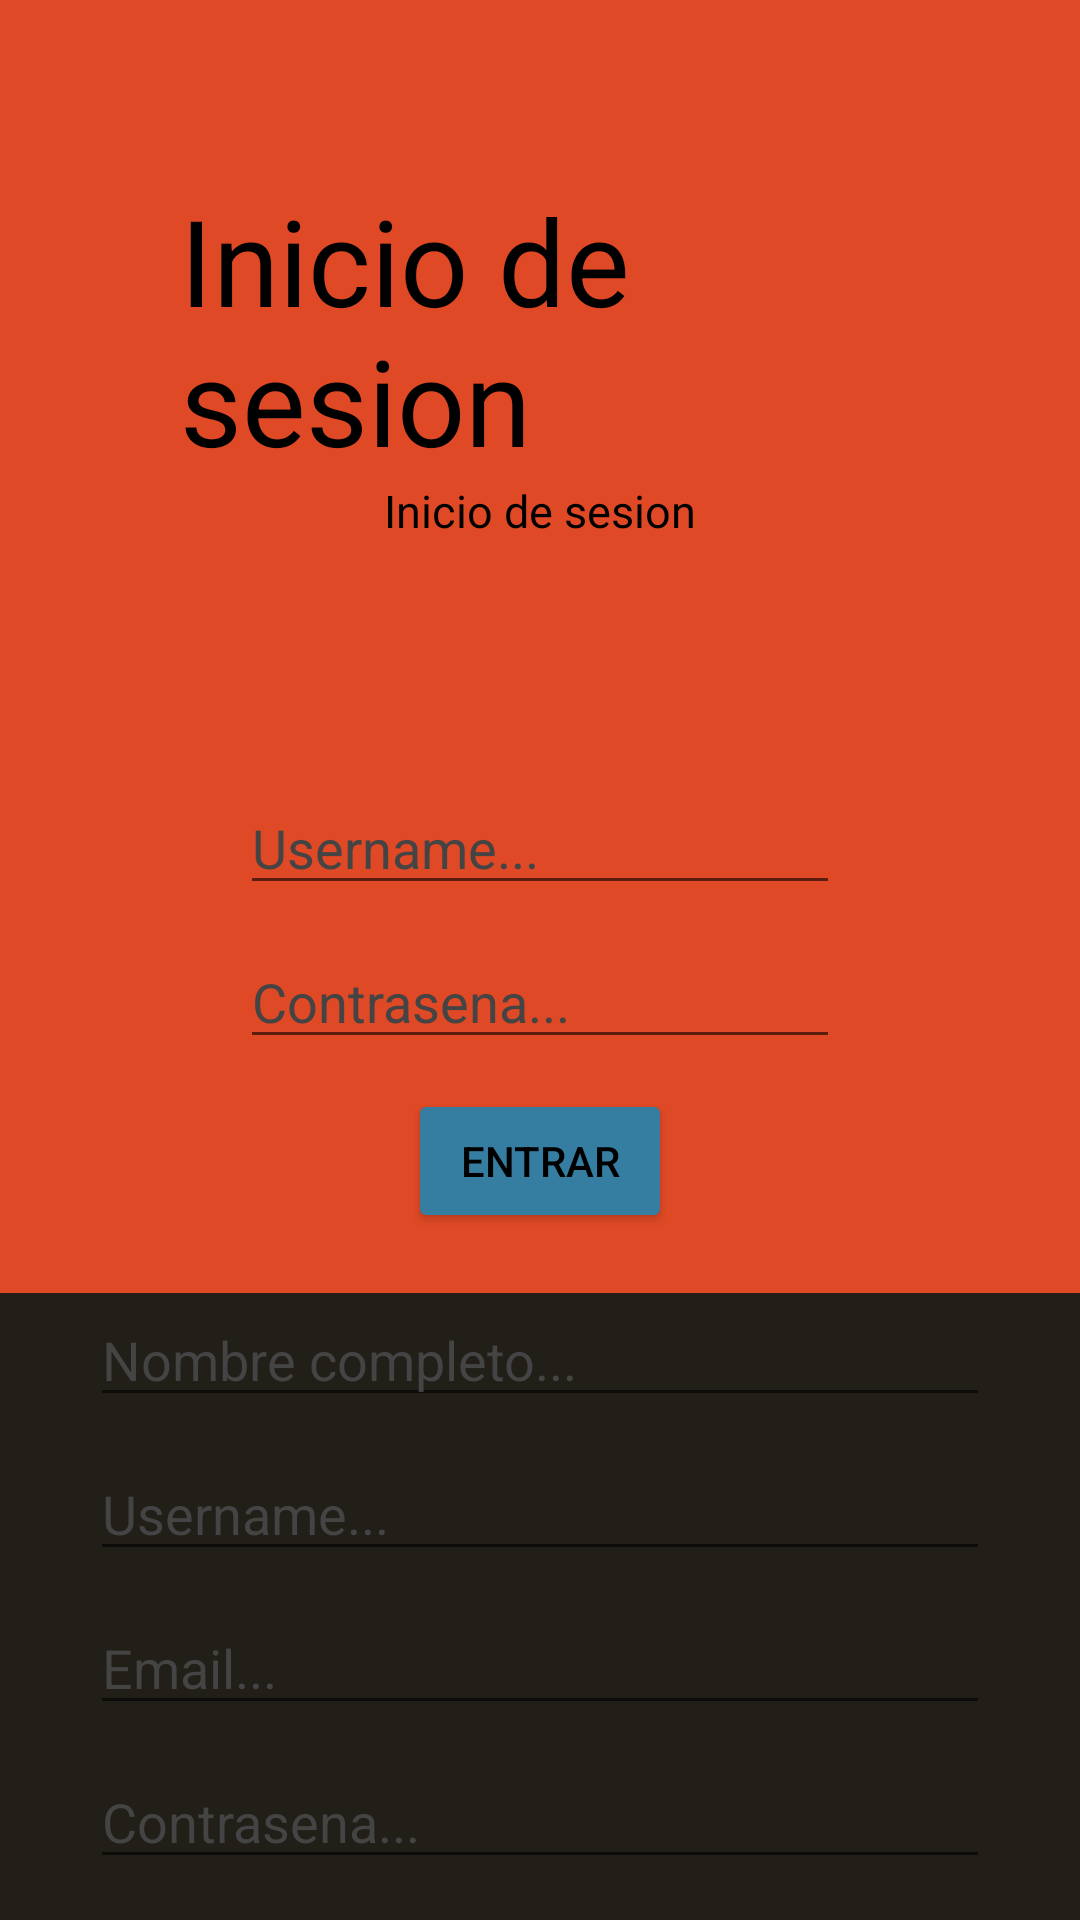

Produce the Android XML layout that renders to this screen, including the resource entries it uses.
<!-- AndroidManifest.xml: application theme Theme.NavalBattleGameApplication -->
<!-- res/layout/activity_login2.xml -->
<?xml version="1.0" encoding="utf-8"?>
<LinearLayout xmlns:android="http://schemas.android.com/apk/res/android"
    xmlns:app="http://schemas.android.com/apk/res-auto"
    xmlns:tools="http://schemas.android.com/tools"
    android:layout_width="match_parent"
    android:layout_height="match_parent"
    android:orientation="vertical"
    android:background="#e04925"
    tools:context=".LoginActivity">

    <LinearLayout
        android:layout_width="match_parent"
        android:layout_height="wrap_content"
        android:gravity="center"
        android:orientation="vertical"
        android:layout_margin="60dp">

        <TextView
            android:layout_width="wrap_content"
            android:layout_height="wrap_content"
            android:text="Inicio de sesion"
            android:textSize="40dp"
            android:textColor="@color/black"/>
        <TextView
            android:id="@+id/txt_test"
            android:layout_width="wrap_content"
            android:layout_height="wrap_content"
            android:text="Inicio de sesion"
            android:textSize="15dp"
            android:textColor="@color/black"/>

    </LinearLayout>

    <LinearLayout
        android:id="@+id/ll_login"
        android:layout_width="match_parent"
        android:layout_height="wrap_content"
        android:orientation="vertical"
        android:layout_margin="20dp"
        android:gravity="center">

        <EditText
            android:id="@+id/input_username"
            android:layout_width="200dp"
            android:layout_height="wrap_content"
            android:hint="Username..."
            android:textColorHint="#444444"
            />
        <Space
            android:layout_width="wrap_content"
            android:layout_height="10dp"/>
        <EditText
            android:id="@+id/input_pw"
            android:layout_width="200dp"
            android:layout_height="wrap_content"
            android:hint="Contrasena..."
            android:textColorHint="#444444"
            />
        <Space
            android:layout_width="wrap_content"
            android:layout_height="10dp"/>
        <Button
            android:id="@+id/btn_login"
            android:layout_width="wrap_content"
            android:layout_height="wrap_content"
            android:text="Entrar"
            android:backgroundTint="#357ea2"
            android:textColor="@color/black"/>
    </LinearLayout>

    <LinearLayout
        android:id="@+id/ll_signIn"
        android:layout_width="match_parent"
        android:layout_height="wrap_content"
        android:orientation="vertical"
        android:gravity="center"
        android:background="@color/darkgrey"
        >
        <EditText
            android:id="@+id/inputS_fullName"
            android:layout_width="300dp"
            android:textColor="@color/white"
            android:layout_height="wrap_content"
            android:hint="Nombre completo..."
            android:textColorHint="#444444"
            />
        <Space
            android:layout_width="wrap_content"
            android:layout_height="10dp"
            />
        <EditText
            android:id="@+id/inputS_username"
            android:layout_width="300dp"
            android:layout_height="wrap_content"
            android:textColor="@color/white"
            android:hint="Username..."
            android:textColorHint="#444444"
            />
        <Space
            android:layout_width="wrap_content"
            android:layout_height="10dp"
            />
        <EditText
            android:id="@+id/inputS_email"
            android:layout_width="300dp"
            android:layout_height="wrap_content"
            android:hint="Email..."
            android:textColorHint="#444444"
            android:textColor="@color/white"
            />
        <Space
            android:layout_width="wrap_content"
            android:layout_height="10dp"
            />
        <EditText
            android:id="@+id/inputS_pw"
            android:layout_width="300dp"
            android:layout_height="wrap_content"
            android:hint="Contrasena..."
            android:textColorHint="#444444"
            android:textColor="@color/white"
            />
        <Space
            android:layout_width="wrap_content"
            android:layout_height="10dp"
            />
        <Button
            android:id="@+id/btnS_signIn"
            android:layout_width="wrap_content"
            android:layout_height="wrap_content"
            android:text="Registrarse"
            android:backgroundTint="#357ea2"
            android:textColor="@color/black"
            />


    </LinearLayout>

    <LinearLayout
        android:id="@+id/ll_here"
        android:layout_width="wrap_content"
        android:layout_height="match_parent"
        android:gravity="bottom"
        android:layout_gravity="center_horizontal"
        >

        <TextView
            android:layout_width="wrap_content"
            android:layout_height="wrap_content"
            android:textColor="@color/black"
            android:textSize="20dp"
            android:text="No tienes una cuenta? Registrate"/>
        <Button
            android:id="@+id/btn_signIn"
            android:layout_width="80dp"
            android:layout_height="wrap_content"
            android:padding="0dp"
            android:layout_margin="0dp"
            android:text="aqui"
            android:textSize="20dp"
            android:textStyle="italic"
            android:textColorHighlight="#357ea2"
            android:backgroundTint="#e04925"
            android:textColor="@color/black"/>
    </LinearLayout>
</LinearLayout>
<!-- resources referenced by this layout -->
<resources>
  <color name="black">#FF000000</color>
  <color name="darkgrey">#221e18</color>
  <color name="white">#FFFFFFFF</color>
  <style name="Theme.NavalBattleGameApplication" parent="Theme.MaterialComponents.DayNight.DarkActionBar">
          
          <item name="colorPrimary">@color/darkgrey</item>
          <item name="colorPrimaryVariant">@color/darkgrey</item>
          <item name="colorOnPrimary">@color/white</item>
          
          <item name="colorSecondary">@color/teal_200</item>
          <item name="colorSecondaryVariant">@color/teal_700</item>
          <item name="colorOnSecondary">@color/black</item>
          
          <item name="android:statusBarColor" tools:targetApi="l">?attr/colorPrimaryVariant</item>
          
      </style>
  <color name="teal_200">#FF03DAC5</color>
  <color name="teal_700">#FF018786</color>
</resources>
